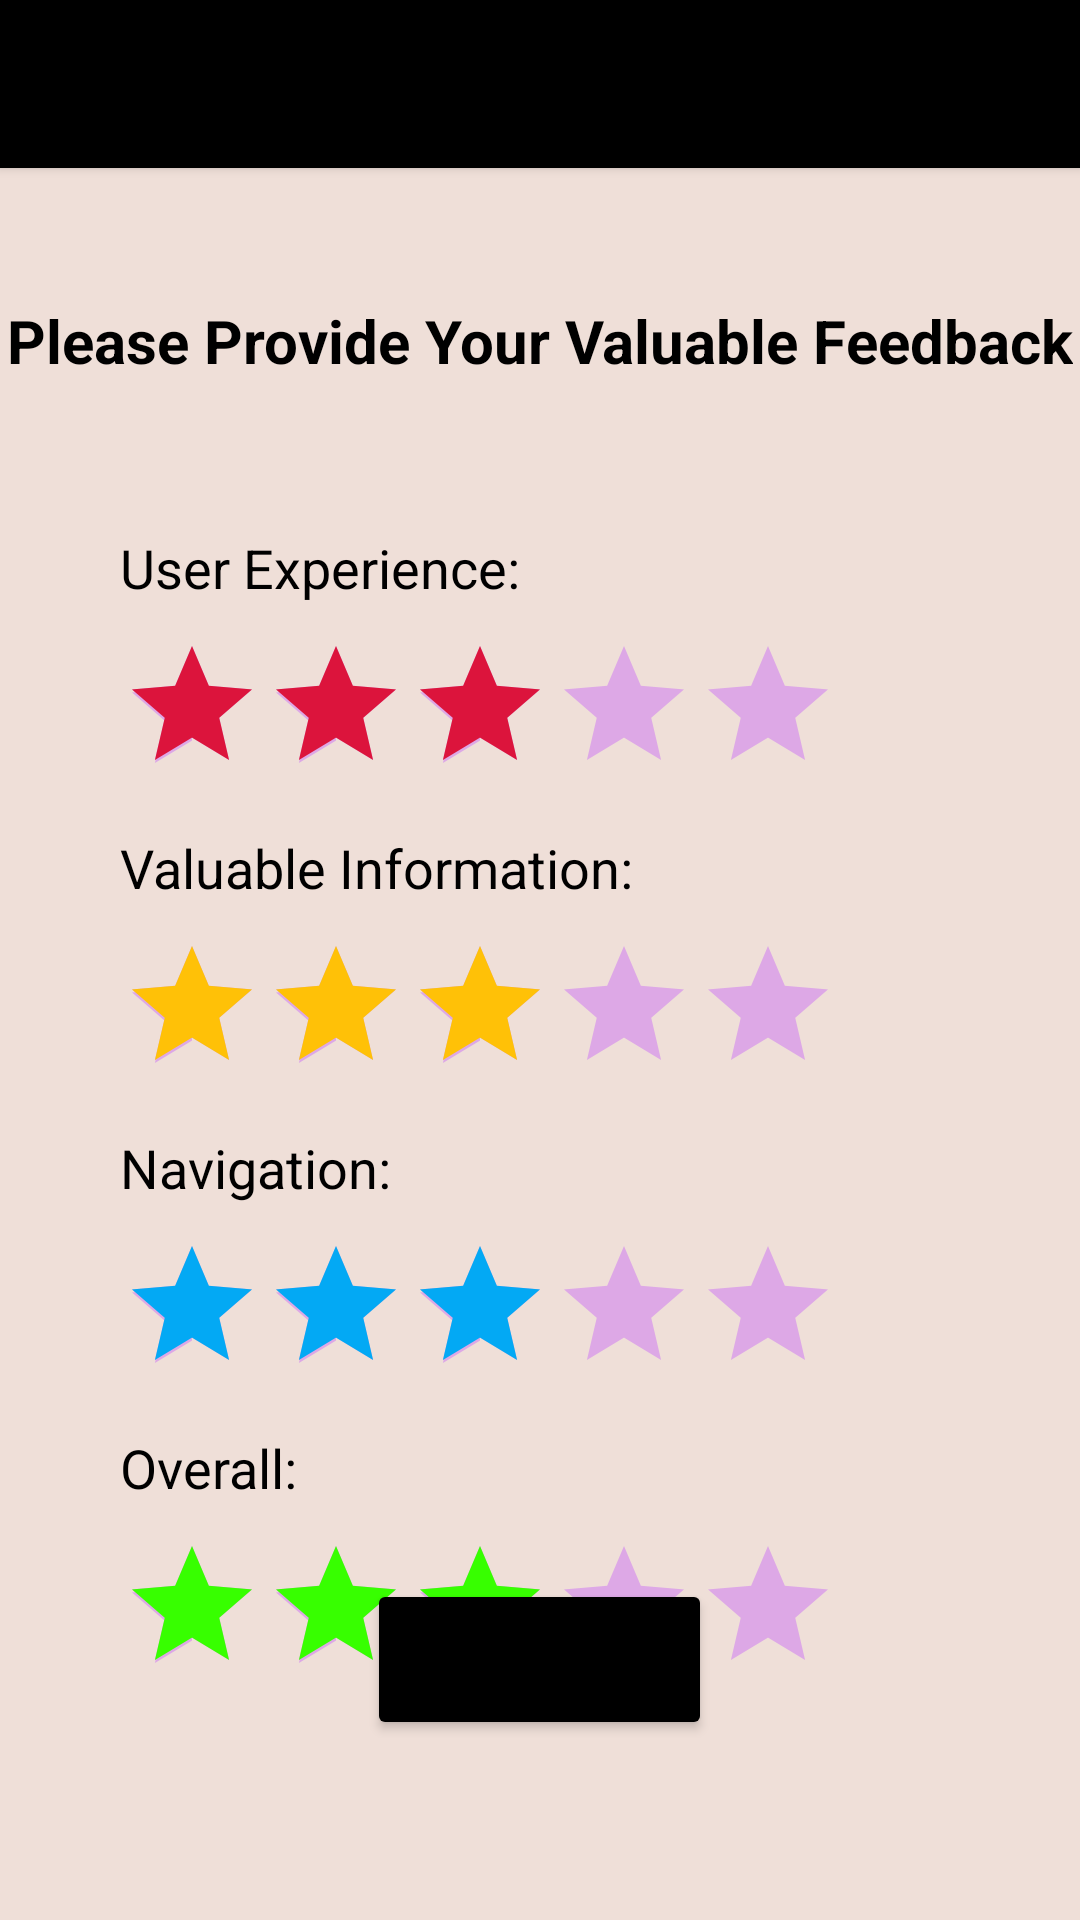

Write the Android layout XML for this screen, with the resource values it uses.
<!-- AndroidManifest.xml: application theme Theme.BodyBuilding -->
<!-- res/layout/activity_ratings.xml -->
<?xml version="1.0" encoding="utf-8"?>
<RelativeLayout xmlns:android="http://schemas.android.com/apk/res/android"
    xmlns:app="http://schemas.android.com/apk/res-auto"
    xmlns:tools="http://schemas.android.com/tools"
    android:layout_width="match_parent"
    android:layout_height="match_parent"
    tools:context=".ratings"
    android:background="#EFDFD8"
    android:id="@+id/main_part">

    <include
        android:id="@+id/tool_bar2"
        layout="@layout/rating_toolbar"/>

    <TextView
        android:id="@+id/main_head"
        android:layout_width="wrap_content"
        android:layout_height="wrap_content"
        android:layout_centerHorizontal="true"
        android:layout_marginTop="100dp"
        android:textStyle="bold"
        android:textSize="20sp"

        android:textColor="@color/black"
        android:text="Please Provide Your Valuable Feedback" />

    <RelativeLayout
        android:layout_width="wrap_content"
        android:layout_height="wrap_content"
        android:background="#EFDFD8"
        android:layout_marginLeft="10dp"
        android:layout_below="@id/main_head">

        <LinearLayout
            android:layout_width="wrap_content"
            android:layout_height="wrap_content"
            android:background="#EFDFD8"
            android:layout_marginTop="50dp"
            android:layout_marginLeft="30dp"
            android:orientation="vertical"
            >

            <TextView
                android:layout_width="wrap_content"
                android:layout_height="wrap_content"
                android:textSize="18sp"
                android:textColor="@color/black"
                android:text="User Experience:" />

            <RatingBar
                android:id="@+id/rating"
                android:layout_width="wrap_content"
                android:layout_height="wrap_content"
                android:layout_centerHorizontal="true"
                android:layout_marginTop="10dp"
                android:numStars="5"
                android:progressBackgroundTint="#DDA8E6"
                android:progressTint="#DC143C"
                android:rating="3"
                android:secondaryProgressTint="#DDA8E6"
                android:stepSize="0.5" />

        </LinearLayout>

        <LinearLayout
            android:layout_width="wrap_content"
            android:layout_height="wrap_content"
            android:background="#EFDFD8"
            android:layout_marginLeft="30dp"
            android:layout_marginTop="150dp"
            android:orientation="vertical"
            >

            <TextView
                android:layout_width="wrap_content"
                android:layout_height="wrap_content"
                android:textSize="18sp"
                android:textColor="@color/black"
                android:text="Valuable Information:" />

            <RatingBar
                android:id="@+id/rating2"
                android:layout_width="wrap_content"
                android:layout_height="wrap_content"
                android:layout_centerHorizontal="true"
                android:layout_marginTop="10dp"
                android:numStars="5"
                android:progressBackgroundTint="#DDA8E6"
                android:secondaryProgressTint="#DDA8E6"
                android:progressTint="#FFC107"
                android:stepSize="0.5"
                android:rating="3" />

        </LinearLayout>

        <LinearLayout
            android:layout_width="wrap_content"
            android:layout_height="wrap_content"
            android:layout_marginLeft="30dp"
            android:layout_marginTop="250dp"
            android:background="#EFDFD8"
            android:orientation="vertical">

            <TextView
                android:layout_width="wrap_content"
                android:layout_height="wrap_content"
                android:text="Navigation:"
                android:textColor="@color/black"
                android:textSize="18sp" />

            <RatingBar
                android:id="@+id/rating3"
                android:layout_width="wrap_content"
                android:layout_height="wrap_content"
                android:layout_centerHorizontal="true"
                android:layout_marginTop="10dp"
                android:numStars="5"
                android:progressBackgroundTint="#DDA8E6"
                android:progressTint="#03A9F4"
                android:rating="3"
                android:secondaryProgressTint="#DDA8E6"
                android:stepSize="0.5" />

        </LinearLayout>

        <LinearLayout
            android:layout_width="wrap_content"
            android:layout_height="wrap_content"
            android:layout_marginLeft="30dp"
            android:layout_marginTop="350dp"
            android:background="#EFDFD8"
            android:orientation="vertical">

            <TextView
                android:layout_width="wrap_content"
                android:layout_height="wrap_content"
                android:text="Overall:"
                android:textColor="@color/black"
                android:textSize="18sp" />

            <RatingBar
                android:id="@+id/rating4"
                android:layout_width="wrap_content"
                android:layout_height="wrap_content"
                android:layout_centerHorizontal="true"
                android:layout_marginTop="10dp"
                android:numStars="5"
                android:progressBackgroundTint="#DDA8E6"
                android:progressTint="#37FF00"
                android:rating="3"
                android:secondaryProgressTint="#DDA8E6"
                android:stepSize="0.5" />

        </LinearLayout>

    </RelativeLayout>

    <Button
        android:id="@+id/submit_btn"
        android:layout_width="wrap_content"
        android:layout_height="wrap_content"
        android:text="Submit"
        android:layout_alignParentBottom="true"
        android:layout_centerHorizontal="true"
        android:textSize="25dp"
        android:backgroundTint="@color/black"
        android:layout_marginBottom="60dp"/>

</RelativeLayout>
<!-- res/layout/rating_toolbar.xml (included above) -->
<?xml version="1.0" encoding="utf-8"?>
<com.google.android.material.appbar.MaterialToolbar xmlns:android="http://schemas.android.com/apk/res/android"
    android:layout_width="match_parent"
    android:layout_height="wrap_content"
    xmlns:app="http://schemas.android.com/apk/res-auto"
    android:background="#000000"
    android:elevation="2dp"
    app:titleTextColor="@color/white"
    android:theme="@style/ThemeOverlay.AppCompat.ActionBar"
    app:navigationIconTint="@color/white">
</com.google.android.material.appbar.MaterialToolbar>
<!-- resources referenced by this layout -->
<resources>
  <style name="Theme.BodyBuilding" parent="Theme.MaterialComponents.DayNight.NoActionBar">
          
          <item name="colorPrimary">@color/purple_500</item>
          <item name="colorPrimaryVariant">@color/black</item>
          <item name="colorOnPrimary">@color/white</item>
          
          <item name="colorSecondary">@color/teal_200</item>
          <item name="colorSecondaryVariant">@color/teal_700</item>
          <item name="colorOnSecondary">@color/black</item>
          
          <item name="android:statusBarColor" tools:targetApi="l">?attr/colorPrimaryVariant</item>
          
      </style>
  <!-- not gathered from this repository: default colours our renderer supplied (Android Studio template values) -->
  <color name="purple_500">#FF6200EE</color>
  <color name="teal_200">#FF03DAC5</color>
  <color name="teal_700">#FF018786</color>
  <color name="black">#FF000000</color>
  <color name="white">#FFFFFFFF</color>
</resources>
